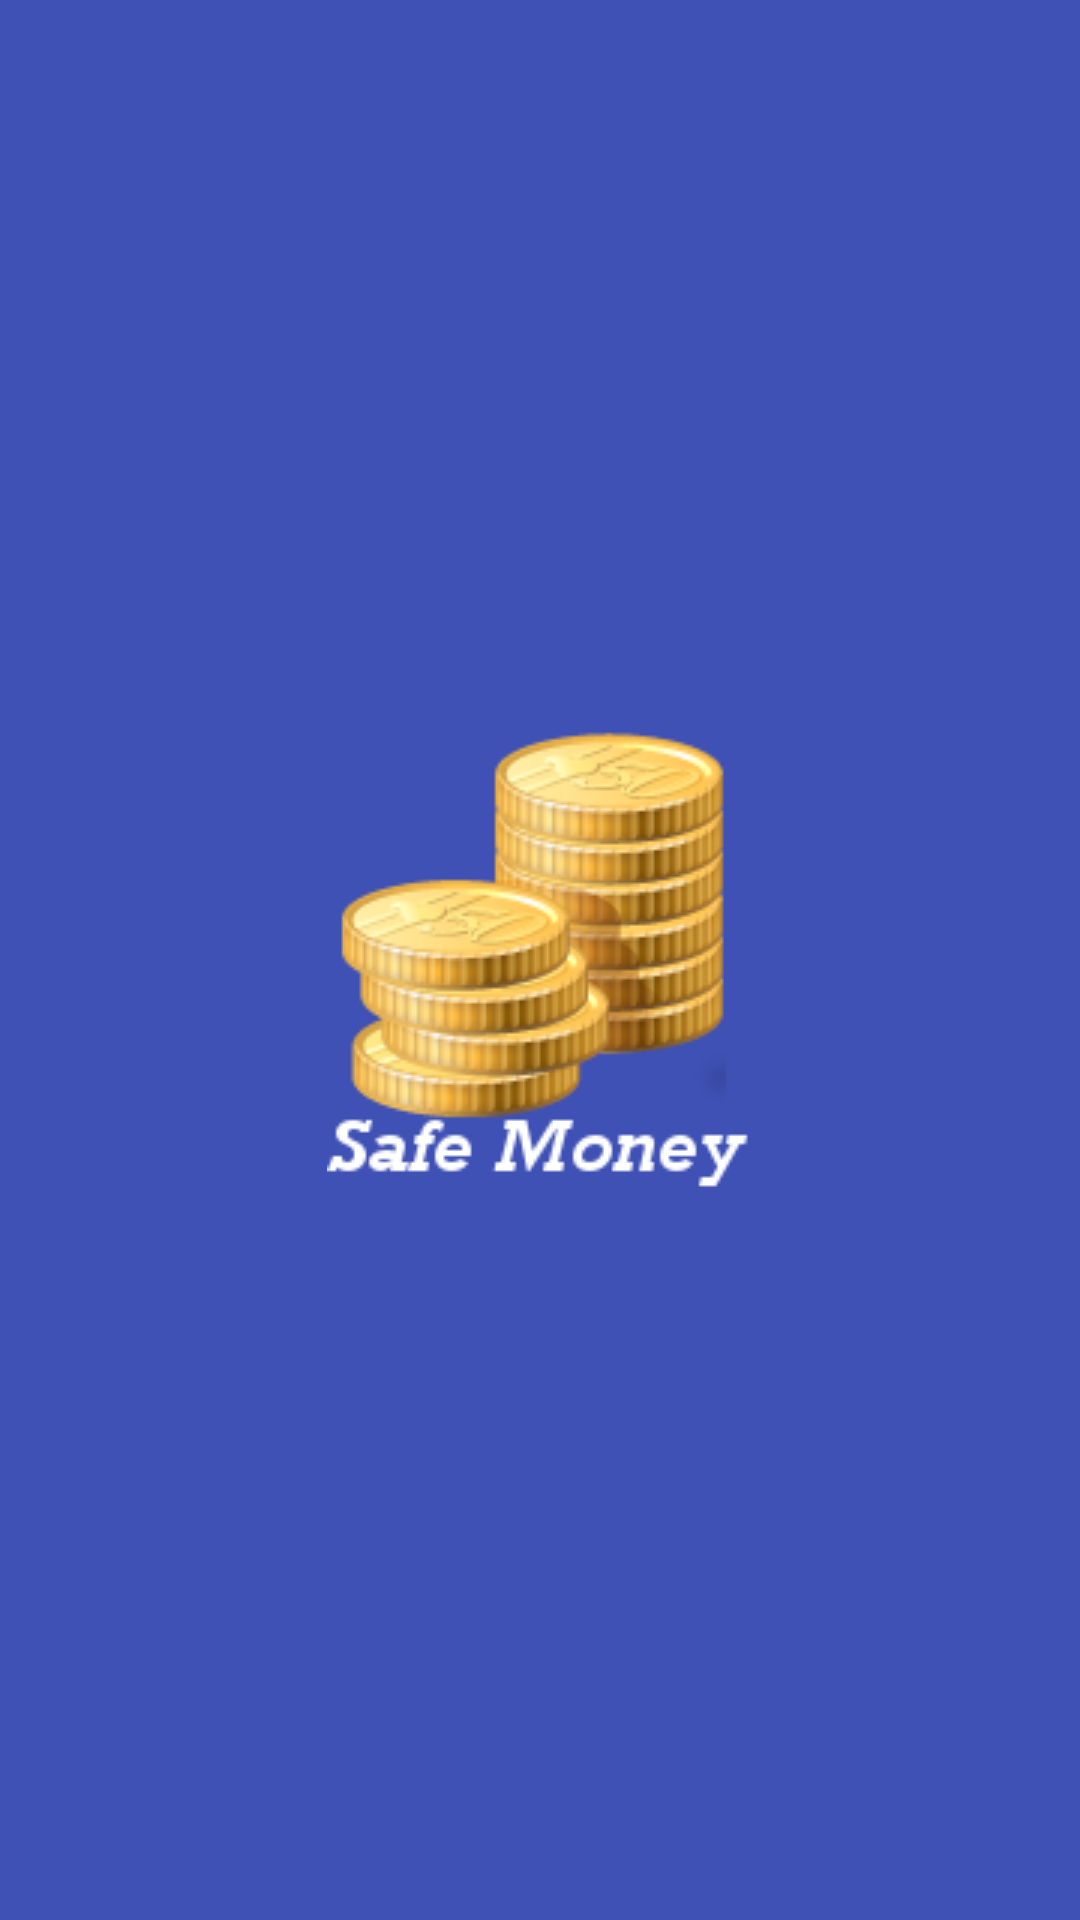

Produce the Android XML layout that renders to this screen, including the resource entries it uses.
<!-- AndroidManifest.xml: activity theme SplashTheme -->
<!-- res/layout/activity_splash.xml -->
<?xml version="1.0" encoding="utf-8"?>
<LinearLayout xmlns:android="http://schemas.android.com/apk/res/android"
    xmlns:tools="http://schemas.android.com/tools"
    android:layout_width="match_parent"
    android:layout_height="match_parent"
    android:paddingBottom="@dimen/activity_vertical_margin"
    android:paddingLeft="@dimen/activity_horizontal_margin"
    android:paddingRight="@dimen/activity_horizontal_margin"
    android:paddingTop="@dimen/activity_vertical_margin"
    android:orientation="vertical"
    tools:context=".activities.SplashActivity">

</LinearLayout>
<!-- resources referenced by this layout -->
<resources>
  <dimen name="activity_horizontal_margin">16dp</dimen>
  <dimen name="activity_vertical_margin">16dp</dimen>
  <style name="SplashTheme" parent="Theme.AppCompat.NoActionBar">
          <item name="android:windowBackground">@drawable/background_splash</item>
      </style>
  <!-- drawable background_splash (drawable) -->
  <?xml version="1.0" encoding="utf-8"?>
  <layer-list xmlns:android="http://schemas.android.com/apk/res/android">
      <item android:drawable="@color/colorPrimary"/>
      <item>
          <bitmap android:src="@drawable/ic_laucher1"
              android:gravity="center" />
      </item>
  </layer-list>
  <color name="colorPrimary">#3F51B5</color>
  <!-- drawable ic_laucher1: png bitmap (drawable, 27092 bytes) -->
</resources>
